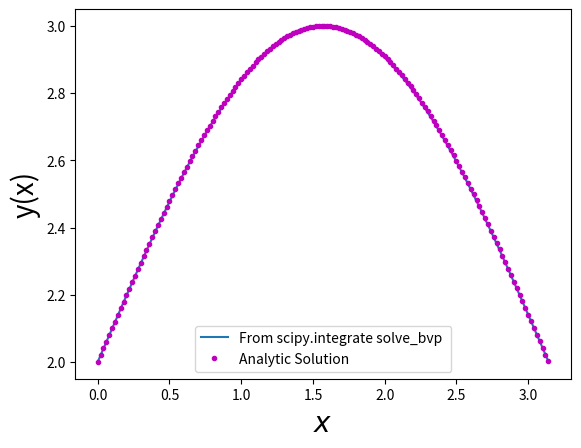

Here is the Python script that generated this plot:
import numpy as np
import matplotlib.pyplot as plt
from scipy.integrate import solve_bvp 

h=0.002
x=np.arange(0,np.pi+h,h)
n=x.size

def solution(x):
	return 2+np.sin(x)
	
"Function"
def fun(x,y):
	 return np.vstack((y[1], 1/2-y[1]**2/2 - y[0]*np.sin(x)/2 ))


" Residuals of bondary condition "	 
def bc(ya, yb):
	return np.array([ya[0]-2, yb[0]-2])
	
y=np.zeros((2,x.size))


sol = solve_bvp(fun, bc, x, y)



y_plot = sol.sol(x)[0]
plt.plot(x, y_plot,label="From scipy.integrate solve_bvp ")
x=np.arange(0,np.pi+h,10*h)
plt.plot(x,solution(x),".m",label="Analytic Solution")
plt.xlabel("$x$",fontsize=20)
plt.ylabel("y(x)",fontsize=20)
plt.legend()
plt.show()
